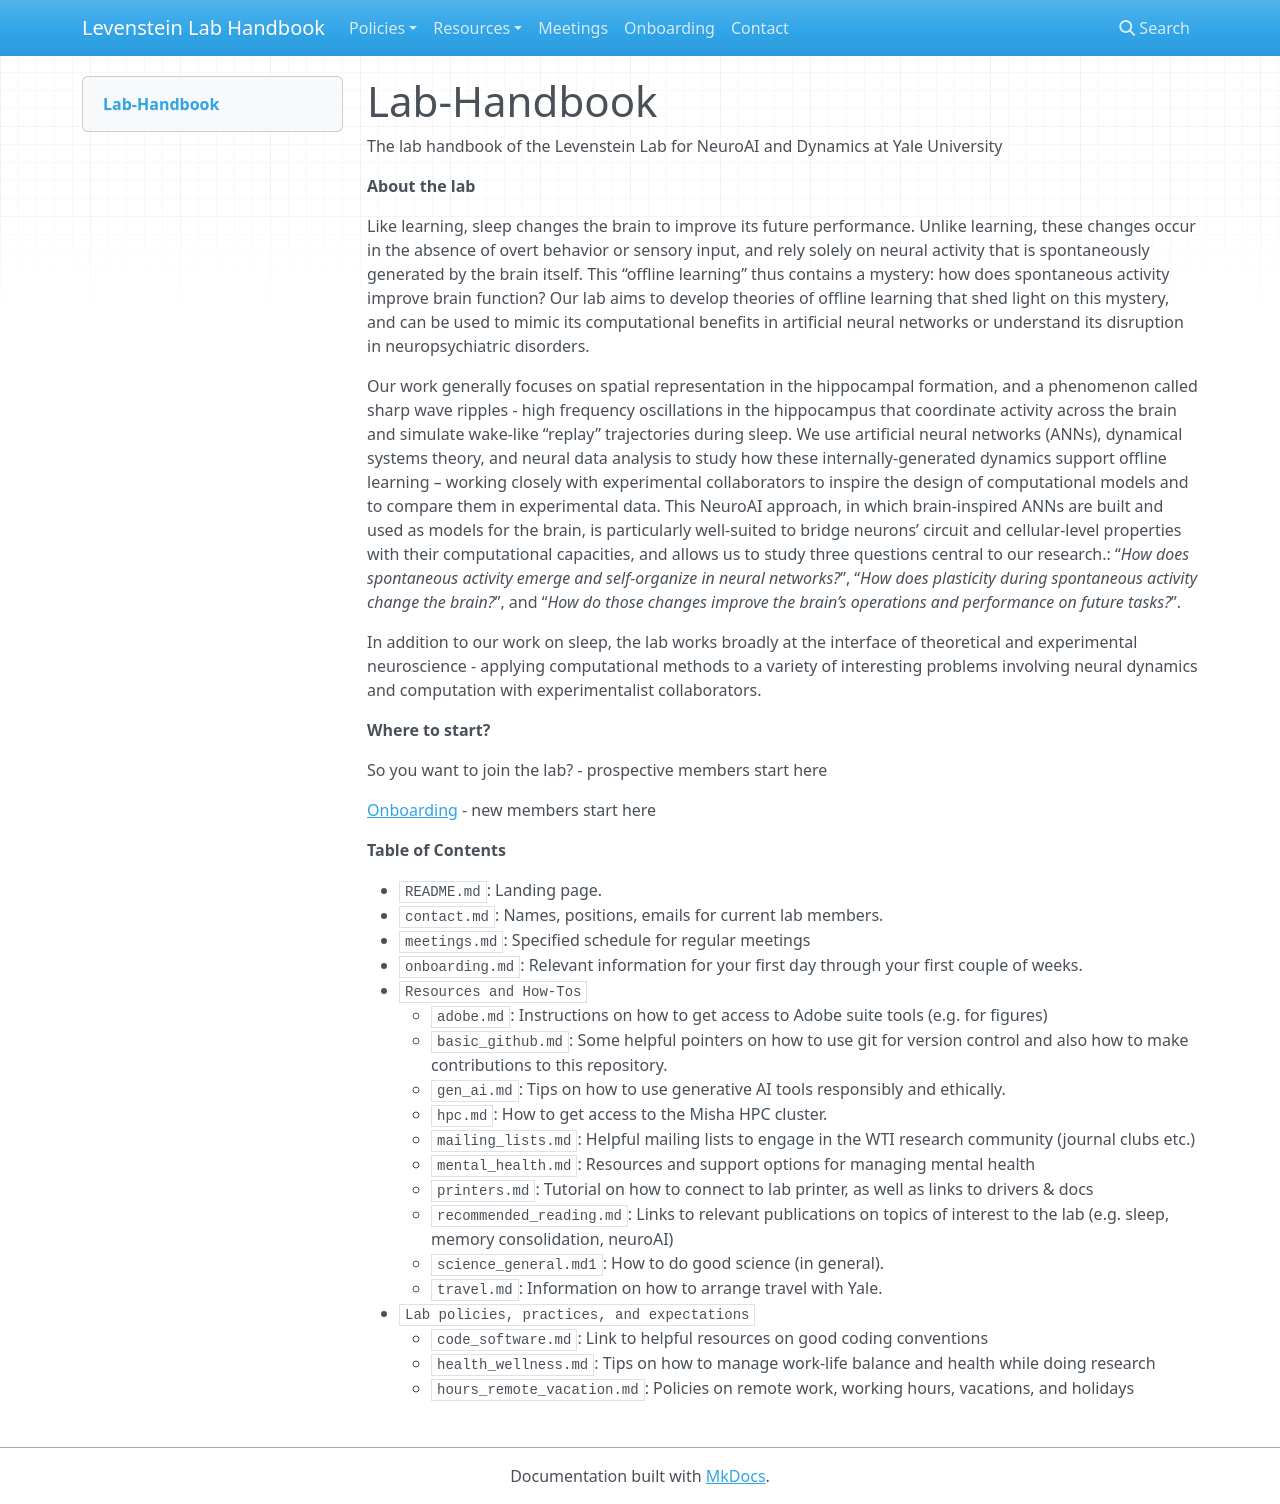

repository: LevensteinLab/LevensteinLab.github.io · page: index.html · generator: mkdocs

# Lab-Handbook
The lab handbook of the Levenstein Lab for NeuroAI and Dynamics at Yale University


**About the lab**

Like learning, sleep changes the brain to improve its future performance. Unlike learning, these changes occur in the absence of overt behavior or sensory input, and rely solely on neural activity that is spontaneously generated by the brain itself. This “offline learning” thus contains a mystery: how does spontaneous activity improve brain function? Our lab aims to develop theories of offline learning that shed light on this mystery, and can be used to mimic its computational benefits in artificial neural networks or understand its disruption in neuropsychiatric disorders.

Our work generally focuses on spatial representation in the hippocampal formation, and a phenomenon called sharp wave ripples - high frequency oscillations in the hippocampus that coordinate activity across the brain and simulate wake-like “replay” trajectories during sleep. We use artificial neural networks (ANNs), dynamical systems theory, and neural data analysis to study how these internally-generated dynamics support offline learning – working closely with experimental collaborators to inspire the design of computational models and to compare them in experimental data. This NeuroAI approach, in which brain-inspired ANNs are built and used as models for the brain, is particularly well-suited to bridge neurons’ circuit and cellular-level properties with their computational capacities, and allows us to study three questions central to our research.: “*How does spontaneous activity emerge and self-organize in neural networks?*”, “*How does plasticity during spontaneous activity change the brain?*”, and “*How do those changes improve the brain’s operations and performance on future tasks?*”.

In addition to our work on sleep, the lab works broadly at the interface of theoretical and experimental neuroscience - applying computational methods to a variety of interesting problems involving neural dynamics and computation with experimentalist collaborators.


**Where to start?**

So you want to join the lab? - prospective members start here

[Onboarding](https://github.com/LevensteinLab/Lab-Handbook/blob/main/onboarding.md) - new members start here


**Table of Contents**

- `README.md`: Landing page.
- `contact.md`: Names, positions, emails for current lab members.
- `meetings.md`: Specified schedule for regular meetings 
- `onboarding.md`: Relevant information for your first day through your first couple of weeks. 
- `Resources and How-Tos`
    - `adobe.md`: Instructions on how to get access to Adobe suite tools (e.g. for figures)
    - `basic_github.md`: Some helpful pointers on how to use git for version control and also how to make contributions to this repository.
    - `gen_ai.md`: Tips on how to use generative AI tools responsibly and ethically.
    - `hpc.md`: How to get access to the Misha HPC cluster.
    - `mailing_lists.md`: Helpful mailing lists to engage in the WTI research community (journal clubs etc.)
    - `mental_health.md`: Resources and support options for managing mental health
    - `printers.md`: Tutorial on how to connect to lab printer, as well as links to drivers & docs
    - `recommended_reading.md`: Links to relevant publications on topics of interest to the lab (e.g. sleep, memory consolidation, neuroAI)
    - `science_general.md1`: How to do good science (in general).
    - `travel.md`: Information on how to arrange travel with Yale.
- `Lab policies, practices, and expectations`
    - `code_software.md`: Link to helpful resources on good coding conventions
    - `health_wellness.md`: Tips on how to manage work-life balance and health while doing research
    - `hours_remote_vacation.md`: Policies on remote work, working hours, vacations, and holidays
